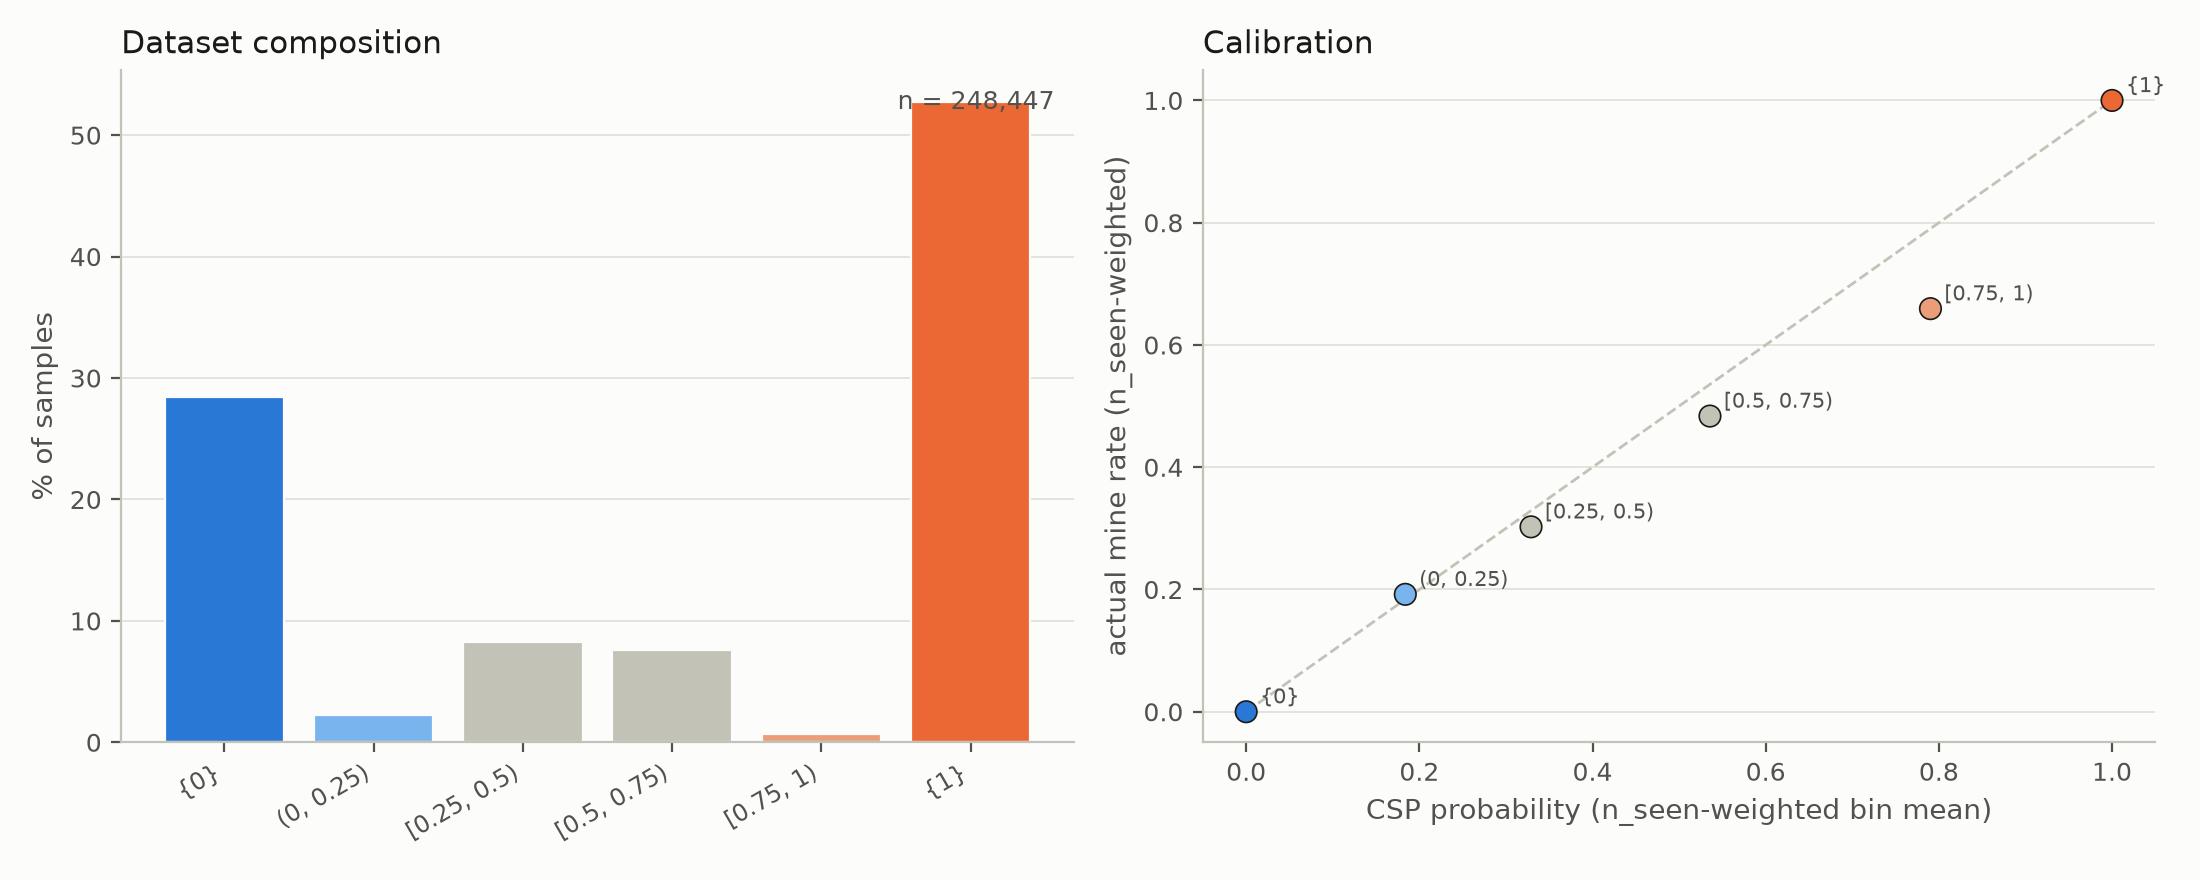

Source data for this figure (header and first rows):
bin_mean_pred, fraction, actual_mine_rate
0.000000000000000000e+00, 2.847432490257429949e-01, 0.000000000000000000e+00
1.837508930291471554e-01, 2.280122252757823750e-02, 1.920679092929511722e-01
3.289619656064408093e-01, 8.268744655725250581e-02, 3.024924842661272373e-01
5.356259151262307006e-01, 7.570505948634269344e-02, 4.836953186135362626e-01
7.902862459899172576e-01, 6.656848229348938210e-03, 6.594032194738908004e-01
1.000000000000000000e+00, 5.274061741737346987e-01, 1.000000000000000000e+00
